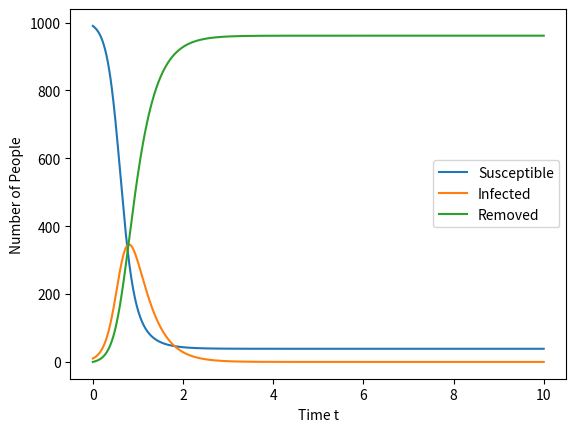

Here is the Python script that generated this plot:
# coding up Euler's method for the SIR model
# Differential Equations
# Sept 27, 2014
#
# This program uses Euler's method to solve the SIR model.
# More generally, it can solve DiffEQs of the form
#     dX/dt = f(X)
# where X is a vector.  Mathematically it's a vector, X will
# be a numpy array.

from numpy import *
import matplotlib.pyplot as plt

# Stuff to change **************
beta = 0.01 #note: beta = b/N
gamma = 3.0
TotalPopulation = 1000
InitialInfected = 10
DeltaT = 0.01
EndTime = 10 #how far to run for
# ******************************

def f(X):
    S = X[0]
    I = X[1]
    R = X[2]
    return( array([-beta*S*I, beta*S*I - gamma*I, gamma*I]) )

NumPoints = int(EndTime/DeltaT)
T = linspace(0,EndTime,NumPoints)

# Set initial conditions
R0 = 0
I0 = InitialInfected
S0 = TotalPopulation - InitialInfected

X = array([S0, I0, R0])
Spoints = [] #lists of S, I, and R values
Ipoints = []
Rpoints = []

print("R_0 = ", beta*TotalPopulation/gamma)

# Main Euler loop
for t in T:
    Spoints.append(X[0])
    Ipoints.append(X[1])
    Rpoints.append(X[2])
    #print(X)
    X = X + DeltaT*f(X)

# Plot the results!
plt.figure(1)
plt.plot(T,Spoints,label="Susceptible")
plt.plot(T,Ipoints,label="Infected")
plt.plot(T,Rpoints,label="Removed")
plt.ylabel("Number of People")
plt.xlabel("Time t")
plt.savefig("plot_SIR_temp.png") 
plt.legend(loc=7)
plt.show()
